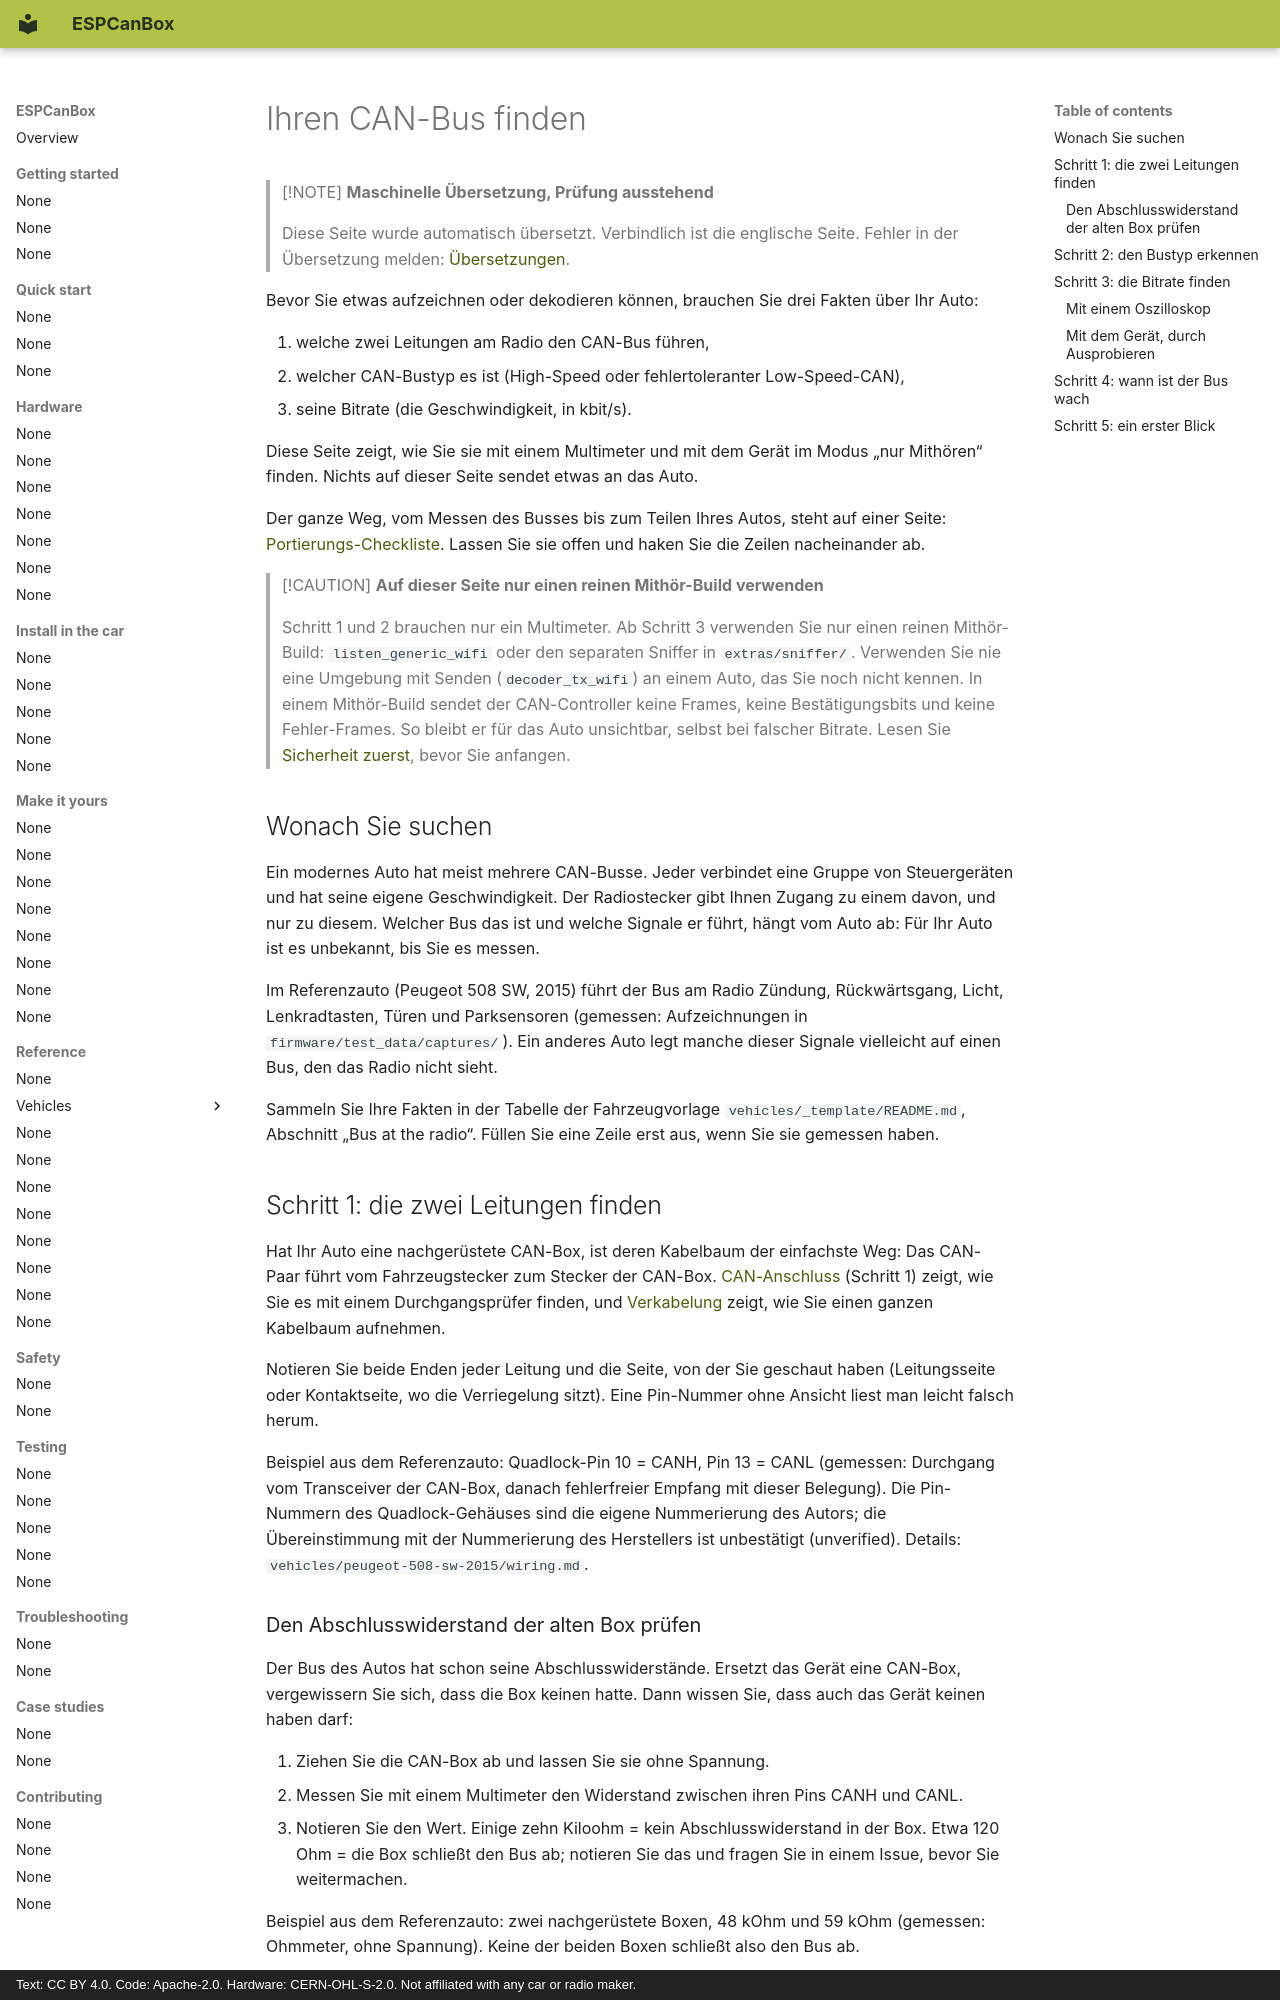

repository: grabowski98/ESPCanBox · page: de/make-it-yours/find-your-bus/index.html · generator: mkdocs · copyright: Text: CC BY 4.0. Code: Apache-2.0. Hardware: CERN-OHL-S-2.0. Not affiliated with any car or radio maker.

# Ihren CAN-Bus finden

> [!NOTE]
> **Maschinelle Übersetzung, Prüfung ausstehend**
>
> Diese Seite wurde automatisch übersetzt. Verbindlich ist die englische Seite. Fehler in der
> Übersetzung melden: [Übersetzungen](../../en/contributing/translations.md#send-your-work).

Bevor Sie etwas aufzeichnen oder dekodieren können, brauchen Sie drei Fakten über Ihr Auto:

1. welche zwei Leitungen am Radio den CAN-Bus führen,
2. welcher CAN-Bustyp es ist (High-Speed oder fehlertoleranter Low-Speed-CAN),
3. seine Bitrate (die Geschwindigkeit, in kbit/s).

Diese Seite zeigt, wie Sie sie mit einem Multimeter und mit dem Gerät im Modus „nur Mithören“
finden. Nichts auf dieser Seite sendet etwas an das Auto.

Der ganze Weg, vom Messen des Busses bis zum Teilen Ihres Autos, steht auf einer Seite:
[Portierungs-Checkliste](porting-checklist.md). Lassen Sie sie offen und haken Sie die Zeilen
nacheinander ab.

> [!CAUTION]
> **Auf dieser Seite nur einen reinen Mithör-Build verwenden**
>
> Schritt 1 und 2 brauchen nur ein Multimeter. Ab Schritt 3 verwenden Sie nur einen reinen
> Mithör-Build: `listen_generic_wifi` oder den separaten Sniffer in `extras/sniffer/`. Verwenden
> Sie nie eine Umgebung mit Senden (`decoder_tx_wifi`) an einem Auto, das Sie noch nicht kennen.
> In einem Mithör-Build sendet der CAN-Controller keine Frames, keine Bestätigungsbits und keine
> Fehler-Frames. So bleibt er für das Auto unsichtbar, selbst bei falscher Bitrate. Lesen Sie
> [Sicherheit zuerst](../getting-started/safety.md), bevor Sie anfangen.

## Wonach Sie suchen {#what-you-are-looking-for}

Ein modernes Auto hat meist mehrere CAN-Busse. Jeder verbindet eine Gruppe von Steuergeräten und
hat seine eigene Geschwindigkeit. Der Radiostecker gibt Ihnen Zugang zu einem davon, und nur zu
diesem. Welcher Bus das ist und welche Signale er führt, hängt vom Auto ab: Für Ihr Auto ist es
unbekannt, bis Sie es messen.

Im Referenzauto (Peugeot 508 SW, 2015) führt der Bus am Radio Zündung, Rückwärtsgang, Licht,
Lenkradtasten, Türen und Parksensoren (gemessen: Aufzeichnungen in
`firmware/test_data/captures/`). Ein anderes Auto legt manche dieser Signale vielleicht auf einen
Bus, den das Radio nicht sieht.

Sammeln Sie Ihre Fakten in der Tabelle der Fahrzeugvorlage `vehicles/_template/README.md`,
Abschnitt „Bus at the radio“. Füllen Sie eine Zeile erst aus, wenn Sie sie gemessen haben.

## Schritt 1: die zwei Leitungen finden {#step-1-find-the-two-wires}

Hat Ihr Auto eine nachgerüstete CAN-Box, ist deren Kabelbaum der einfachste Weg: Das CAN-Paar
führt vom Fahrzeugstecker zum Stecker der CAN-Box. [CAN-Anschluss](../../en/install-in-car/can-connection.md)
(Schritt 1) zeigt, wie Sie es mit einem Durchgangsprüfer finden, und
[Verkabelung](../../en/hardware/wiring.md) zeigt, wie Sie einen ganzen Kabelbaum aufnehmen.

Notieren Sie beide Enden jeder Leitung und die Seite, von der Sie geschaut haben (Leitungsseite
oder Kontaktseite, wo die Verriegelung sitzt). Eine Pin-Nummer ohne Ansicht liest man leicht
falsch herum.

Beispiel aus dem Referenzauto: Quadlock-Pin 10 = CANH, Pin 13 = CANL (gemessen: Durchgang vom
Transceiver der CAN-Box, danach fehlerfreier Empfang mit dieser Belegung). Die Pin-Nummern des
Quadlock-Gehäuses sind die eigene Nummerierung des Autors; die Übereinstimmung mit der Nummerierung
des Herstellers ist unbestätigt (unverified). Details: `vehicles/peugeot-508-sw-2015/wiring.md`.
